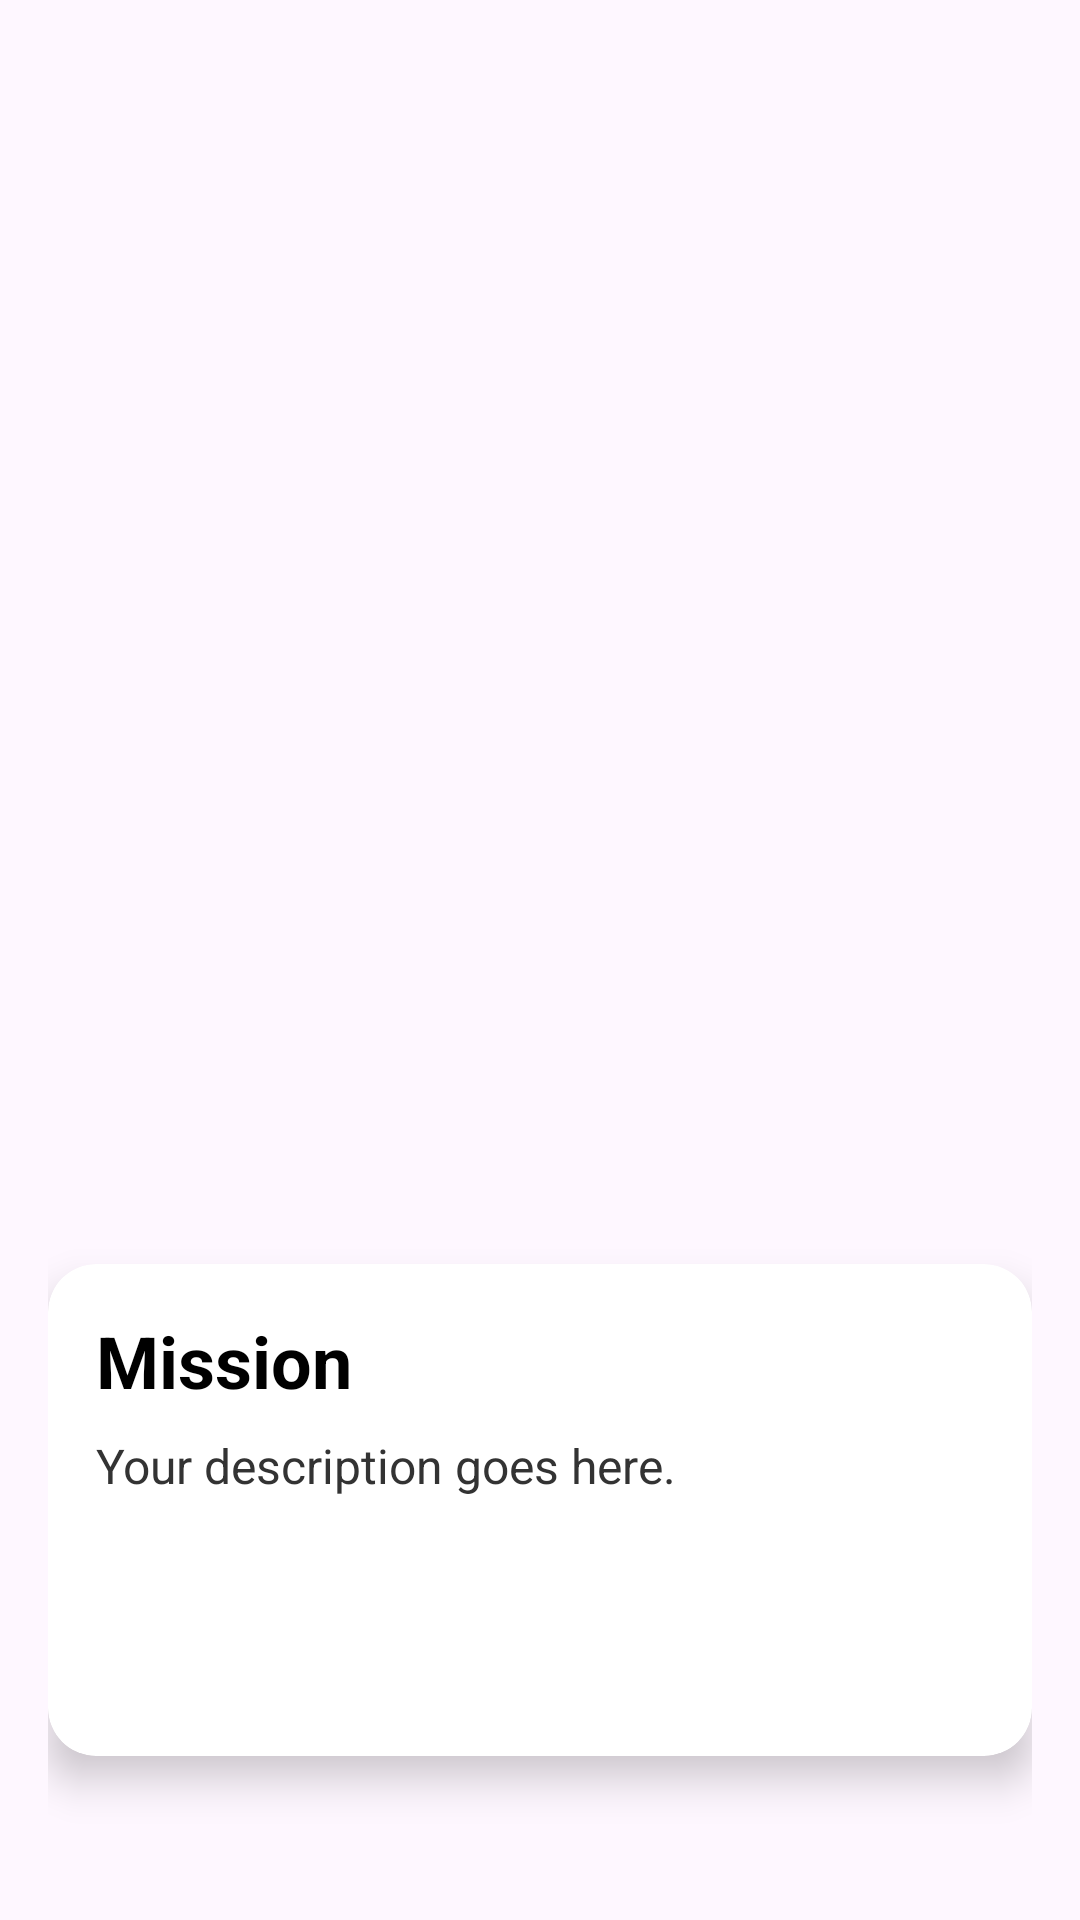

Android layout source for this screen:
<!-- AndroidManifest.xml: application theme Theme.Growigh -->
<!-- res/layout/fragment_mission.xml -->
<LinearLayout xmlns:android="http://schemas.android.com/apk/res/android"
    xmlns:app="http://schemas.android.com/apk/res-auto"
    android:layout_width="match_parent"
    android:layout_height="match_parent"
    android:orientation="vertical"
    android:gravity="center"
    android:padding="16dp">

    <ImageView
        android:layout_width="287dp"
        android:layout_height="247dp"
        android:src="@drawable/pana" />

    <androidx.cardview.widget.CardView
        android:layout_width="match_parent"
        android:layout_height="wrap_content"
        app:cardCornerRadius="16dp"
        android:layout_marginTop="120dp"
        app:cardElevation="8dp"
        app:cardBackgroundColor="#FFFFFF">

        <LinearLayout
            android:layout_width="match_parent"
            android:layout_height="wrap_content"
            android:orientation="vertical"
            android:padding="16dp">

            <TextView
                android:id="@+id/titleTextView"
                android:layout_width="wrap_content"
                android:layout_height="wrap_content"
                android:text="Mission"
                android:textSize="24sp"
                android:textStyle="bold"
                android:textColor="#000000"
                android:layout_marginBottom="8dp"/>

            <TextView
                android:id="@+id/descriptionTextView"
                android:layout_width="wrap_content"
                android:layout_height="wrap_content"
                android:text="Your description goes here."
                android:textSize="16sp"
                android:textColor="#333333"/>

      <ImageView
          android:id="@+id/next_arrow_mission"
          android:layout_width="70dp"
          android:layout_height="70dp"
          android:src="@drawable/circle"
          android:layout_gravity="center"
          />

        </LinearLayout>

    </androidx.cardview.widget.CardView>



</LinearLayout>
<!-- resources referenced by this layout -->
<resources>
  <style name="Theme.Growigh" parent="Base.Theme.Growigh" />
  <style name="Base.Theme.Growigh" parent="Theme.Material3.DayNight.NoActionBar">
          
          <item name="colorPrimary">@color/themeblue</item>
      </style>
  <color name="themeblue">#0077b6</color>
</resources>
